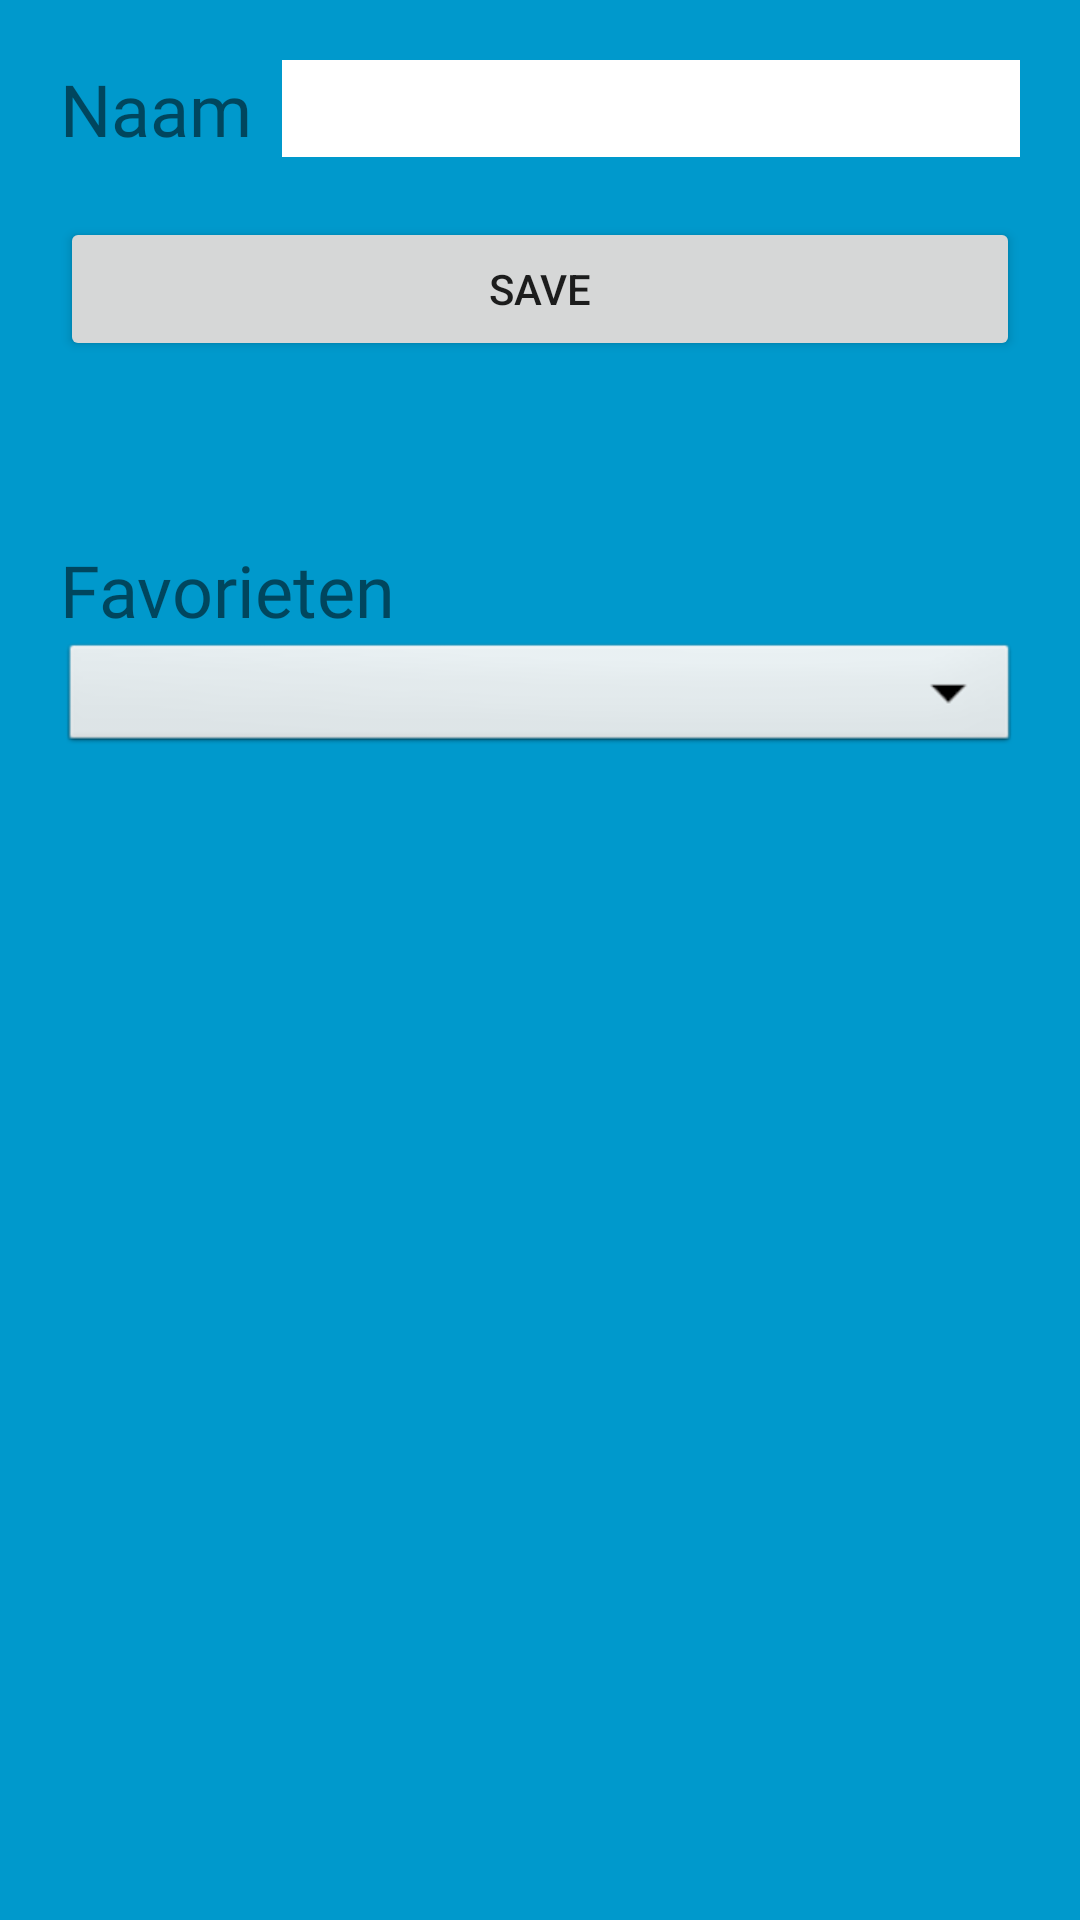

This screen was rendered from an Android layout file. Write that file and the resources it references.
<!-- AndroidManifest.xml: activity theme FullscreenTheme -->
<!-- res/layout/activity_player.xml -->
<RelativeLayout xmlns:android="http://schemas.android.com/apk/res/android"
    xmlns:tools="http://schemas.android.com/tools"
    android:layout_width="match_parent"
    android:layout_height="match_parent"
    android:background="#0099cc"
    tools:context="com.wykon.intime.activity.setup.PlayerActivity">

    

    

    <TextView
        android:id="@+id/tvName"
        android:layout_width="wrap_content"
        android:layout_height="wrap_content"
        android:layout_marginStart="20dp"
        android:layout_marginTop="20dp"
        android:fontFamily="@font/aladin_regular"
        android:text="Naam"
        android:textSize="24sp" />

    <EditText
        android:id="@+id/etName"
        android:layout_width="match_parent"
        android:layout_height="wrap_content"
        android:layout_marginEnd="20dp"
        android:layout_marginStart="10dp"
        android:layout_marginTop="20dp"
        android:layout_toRightOf="@+id/tvName"
        android:background="@android:color/white"
        android:ems="10"
        android:fontFamily="@font/aladin_regular"
        android:inputType="textPersonName"
        android:textColorLink="@android:color/black"
        android:textSize="24sp" />

    <Button
        android:id="@+id/bAdd"
        android:layout_width="match_parent"
        android:layout_height="wrap_content"
        android:layout_alignParentBottom="false"
        android:layout_below="@+id/etName"
        android:layout_marginBottom="20dp"
        android:layout_marginEnd="20dp"
        android:layout_marginStart="20dp"
        android:layout_marginTop="20dp"
        android:text="Save" />

    <TextView
        android:id="@+id/tvFavorites"
        android:layout_width="wrap_content"
        android:layout_height="wrap_content"
        android:layout_below="@+id/bAdd"
        android:layout_marginStart="20dp"
        android:layout_marginTop="40dp"
        android:fontFamily="@font/aladin_regular"
        android:text="Favorieten"
        android:textSize="24sp" />

    <Spinner
        android:id="@+id/sNames"
        android:layout_width="match_parent"
        android:layout_height="40dp"
        android:layout_below="@+id/tvFavorites"
        android:layout_marginEnd="20dp"
        android:layout_marginStart="20dp"
        android:background="@android:drawable/btn_dropdown"
        android:fontFamily="@font/aladin_regular"
        android:spinnerMode="dialog"
        android:textSize="24sp" />

</RelativeLayout>
<!-- resources referenced by this layout -->
<resources>
  <style name="FullscreenTheme" parent="AppTheme">
          <item name="android:actionBarStyle">@style/FullscreenActionBarStyle</item>
          <item name="android:windowActionBarOverlay">true</item>
          <item name="android:windowBackground">@null</item>
          <item name="metaButtonBarStyle">?android:attr/buttonBarStyle</item>
          <item name="metaButtonBarButtonStyle">?android:attr/buttonBarButtonStyle</item>
      </style>
  <style name="AppTheme" parent="Theme.AppCompat.Light.NoActionBar">
          
          <item name="colorPrimary">@color/colorPrimary</item>
          <item name="colorPrimaryDark">@color/colorPrimaryDark</item>
          <item name="colorAccent">@color/colorAccent</item>
      </style>
  <style name="FullscreenActionBarStyle" parent="Widget.AppCompat.ActionBar">
          <item name="android:background">@color/black_overlay</item>
      </style>
  <color name="colorPrimary">#0099cc</color>
  <color name="colorPrimaryDark">#303F9F</color>
  <color name="colorAccent">#000000</color>
  <color name="black_overlay">#66000000</color>
</resources>
